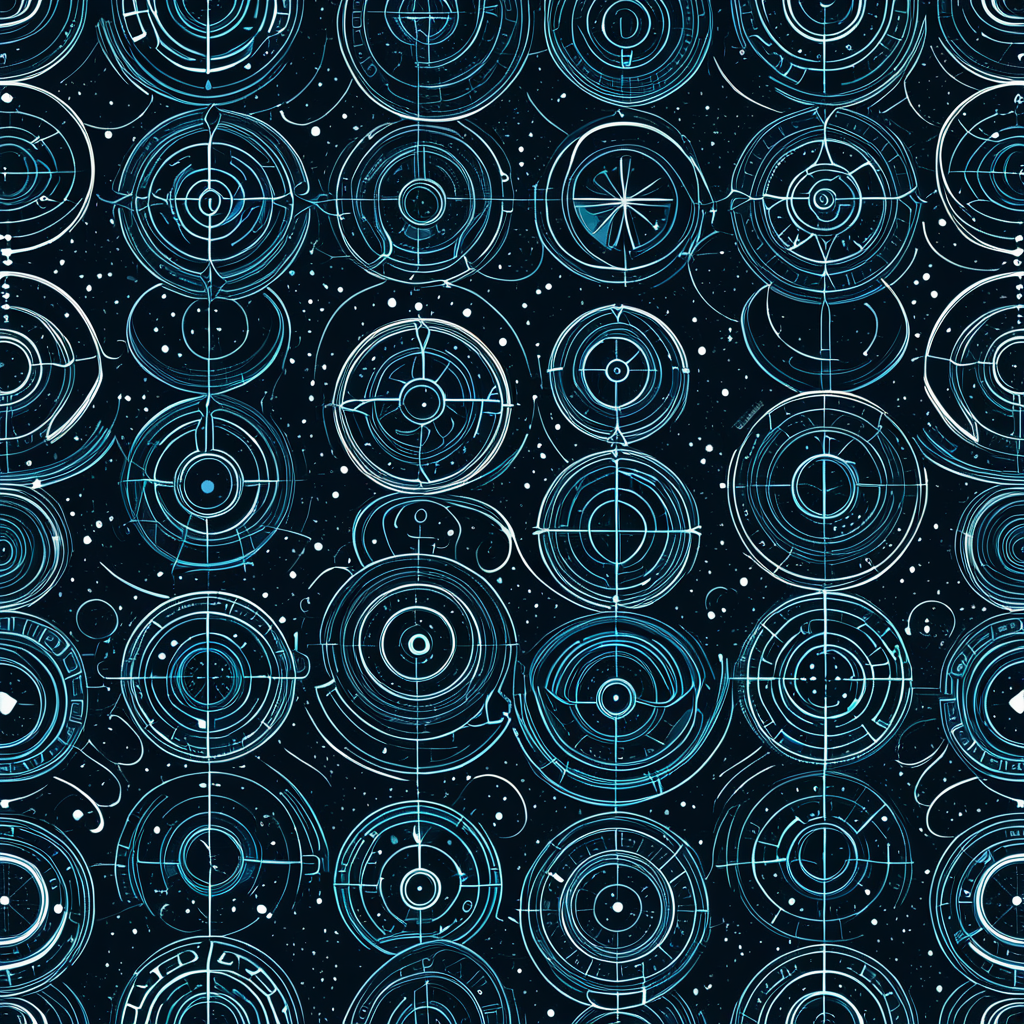
Generation parameters embedded in this image by AUTOMATIC1111 Stable Diffusion web UI or a fork of it (Forge, ...) (PNG 'parameters' text chunk):
<lora:seamless_texture:1> smlstxtr,  The Prophecy of Ragnarok (end of Norse cosmos), (Expressionism:1.1) (Fantasy art:1.3), seamless pattern
Negative prompt: bad hands, bad feet, bad faces, weird arms and legs, tattoo, statue, picture frame
Steps: 30, Sampler: DPM++ 2M, Schedule type: Karras, CFG scale: 7, Seed: 502213869, Size: 1024x1024, Model hash: 33e58e8668, Model: Juggernaut-XI-byRunDiffusion, Token merging ratio: 0.1, Tiling: True, Lora hashes: "seamless_texture: 14f7c93cfec7", Version: v1.10.1